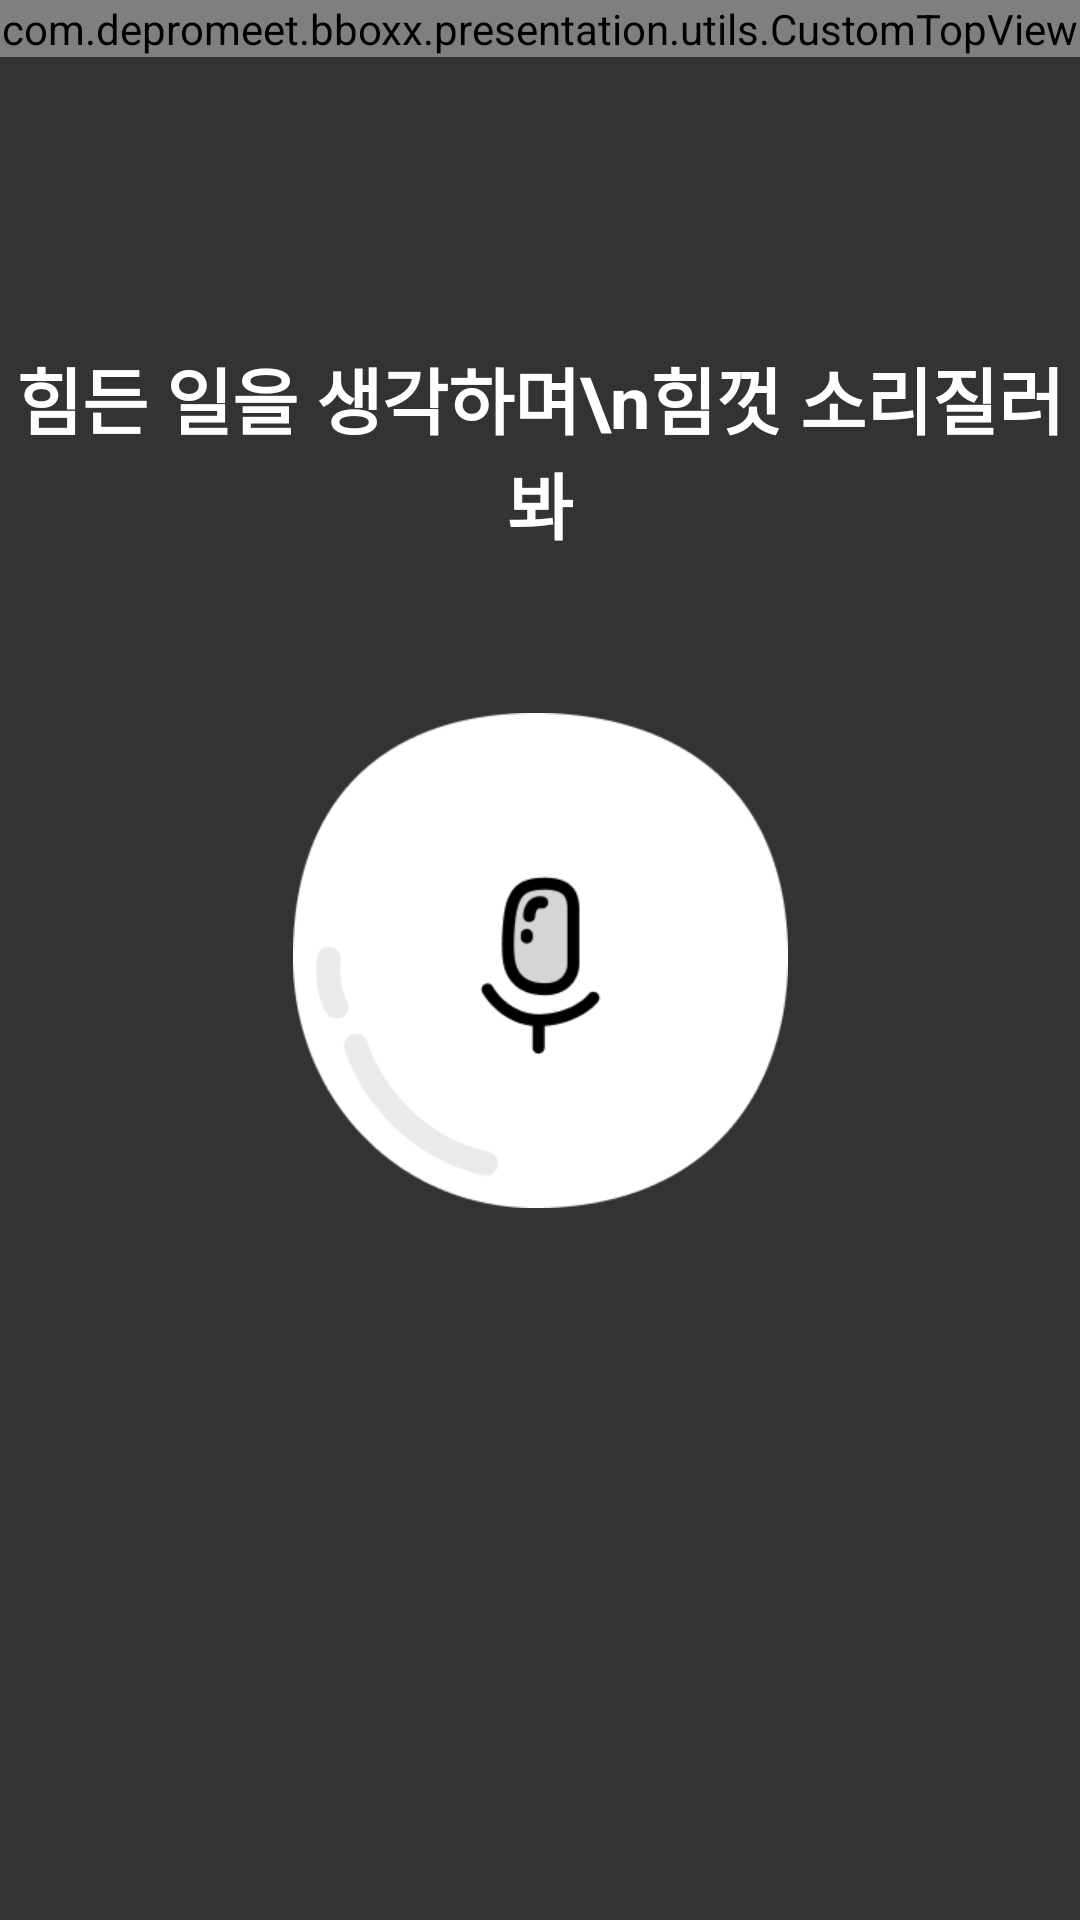

Layout XML and referenced resources for this Android screen:
<!-- AndroidManifest.xml: application theme Theme.BBOXX -->
<!-- res/layout/decibel_layout.xml -->
<?xml version="1.0" encoding="utf-8"?>
<layout xmlns:android="http://schemas.android.com/apk/res/android"
    xmlns:app="http://schemas.android.com/apk/res-auto">

    <FrameLayout
        android:layout_width="match_parent"
        android:layout_height="match_parent"
        android:background="@color/white"
        android:clickable="true">




        <androidx.constraintlayout.widget.ConstraintLayout
            android:layout_width="match_parent"
            android:layout_height="match_parent"
            android:background="@color/black_80">

            <com.depromeet.bboxx.presentation.utils.CustomTopView
                android:id="@+id/cl_top_view"
                android:layout_width="match_parent"
                android:layout_height="wrap_content"
                app:layout_constraintTop_toTopOf="parent"
                app:layout_constraintLeft_toLeftOf="parent"/>


            <ImageView
                android:id="@+id/iv_mic"
                android:layout_width="165dp"
                android:layout_height="165dp"
                android:background="@drawable/decibel_mic"
                app:layout_constraintBottom_toBottomOf="parent"
                app:layout_constraintLeft_toLeftOf="parent"
                app:layout_constraintRight_toRightOf="parent"
                app:layout_constraintTop_toTopOf="parent" />


            <TextView
                android:id="@+id/bt_decibel"
                android:layout_width="match_parent"
                android:layout_height="match_parent"
                android:gravity="center"
                android:padding="40dp"
                android:text="데시벨 측정 시작\nddd"
                android:textColor="@color/white"
                android:textSize="30dp"
                android:textStyle="bold"
                android:visibility="gone"
                app:layout_constraintLeft_toLeftOf="parent"
                app:layout_constraintRight_toRightOf="parent"
                app:layout_constraintTop_toTopOf="parent" />


            <TextView
                android:id="@+id/tv_decibel_info"
                android:layout_width="wrap_content"
                android:layout_height="wrap_content"
                android:layout_marginTop="115dp"
                android:gravity="center"
                android:text="힘든 일을 생각하며\n힘껏 소리질러봐"
                android:textColor="@color/white"
                android:textSize="24sp"
                android:textStyle="bold"
                app:layout_constraintLeft_toLeftOf="parent"
                app:layout_constraintRight_toRightOf="parent"
                app:layout_constraintTop_toTopOf="parent" />


        </androidx.constraintlayout.widget.ConstraintLayout>
    </FrameLayout>

    <data>

    </data>
</layout>
<!-- resources referenced by this layout -->
<resources>
  <color name="black_80">#CC000000</color>
  <color name="white">#FFFFFFFF</color>
  <!-- drawable decibel_mic: png bitmap (drawable-v24, 8466 bytes) -->
  <style name="Theme.BBOXX" parent="Theme.MaterialComponents.DayNight.NoActionBar">
          
          <item name="colorPrimary">@color/main_bg</item>
          <item name="colorPrimaryVariant">@color/main_bg</item>
          <item name="colorOnPrimary">@color/white</item>
          
          <item name="colorSecondary">@color/teal_200</item>
          <item name="colorSecondaryVariant">@color/teal_700</item>
          <item name="colorOnSecondary">@color/black</item>
          
          <item name="chipIconTint">@color/white</item>
          <item name="android:statusBarColor" tools:targetApi="l">?attr/colorPrimaryVariant</item>
          
  
          <item name="bottomSheetDialogTheme">@style/CustomBottomSheetDialog</item>
  
      </style>
  <color name="main_bg">#F1ECE9</color>
  <color name="teal_200">#FF03DAC5</color>
  <color name="teal_700">#FF018786</color>
  <color name="black">#FF000000</color>
  <style name="CustomBottomSheetDialog" parent="@style/ThemeOverlay.MaterialComponents.BottomSheetDialog">
          <item name="bottomSheetStyle">@style/CustomBottomSheet</item>
      </style>
  <style name="CustomBottomSheet" parent="Widget.MaterialComponents.BottomSheet">
          <item name="shapeAppearanceOverlay">@style/CustomShapeAppearanceBottomSheetDialog</item>
      </style>
  <style name="CustomShapeAppearanceBottomSheetDialog" parent="">
          <item name="cornerFamily">rounded</item>
          <item name="cornerSizeTopRight">30dp</item>
          <item name="cornerSizeTopLeft">30dp</item>
          <item name="cornerSizeBottomRight">0dp</item>
          <item name="cornerSizeBottomLeft">0dp</item>
      </style>
</resources>
